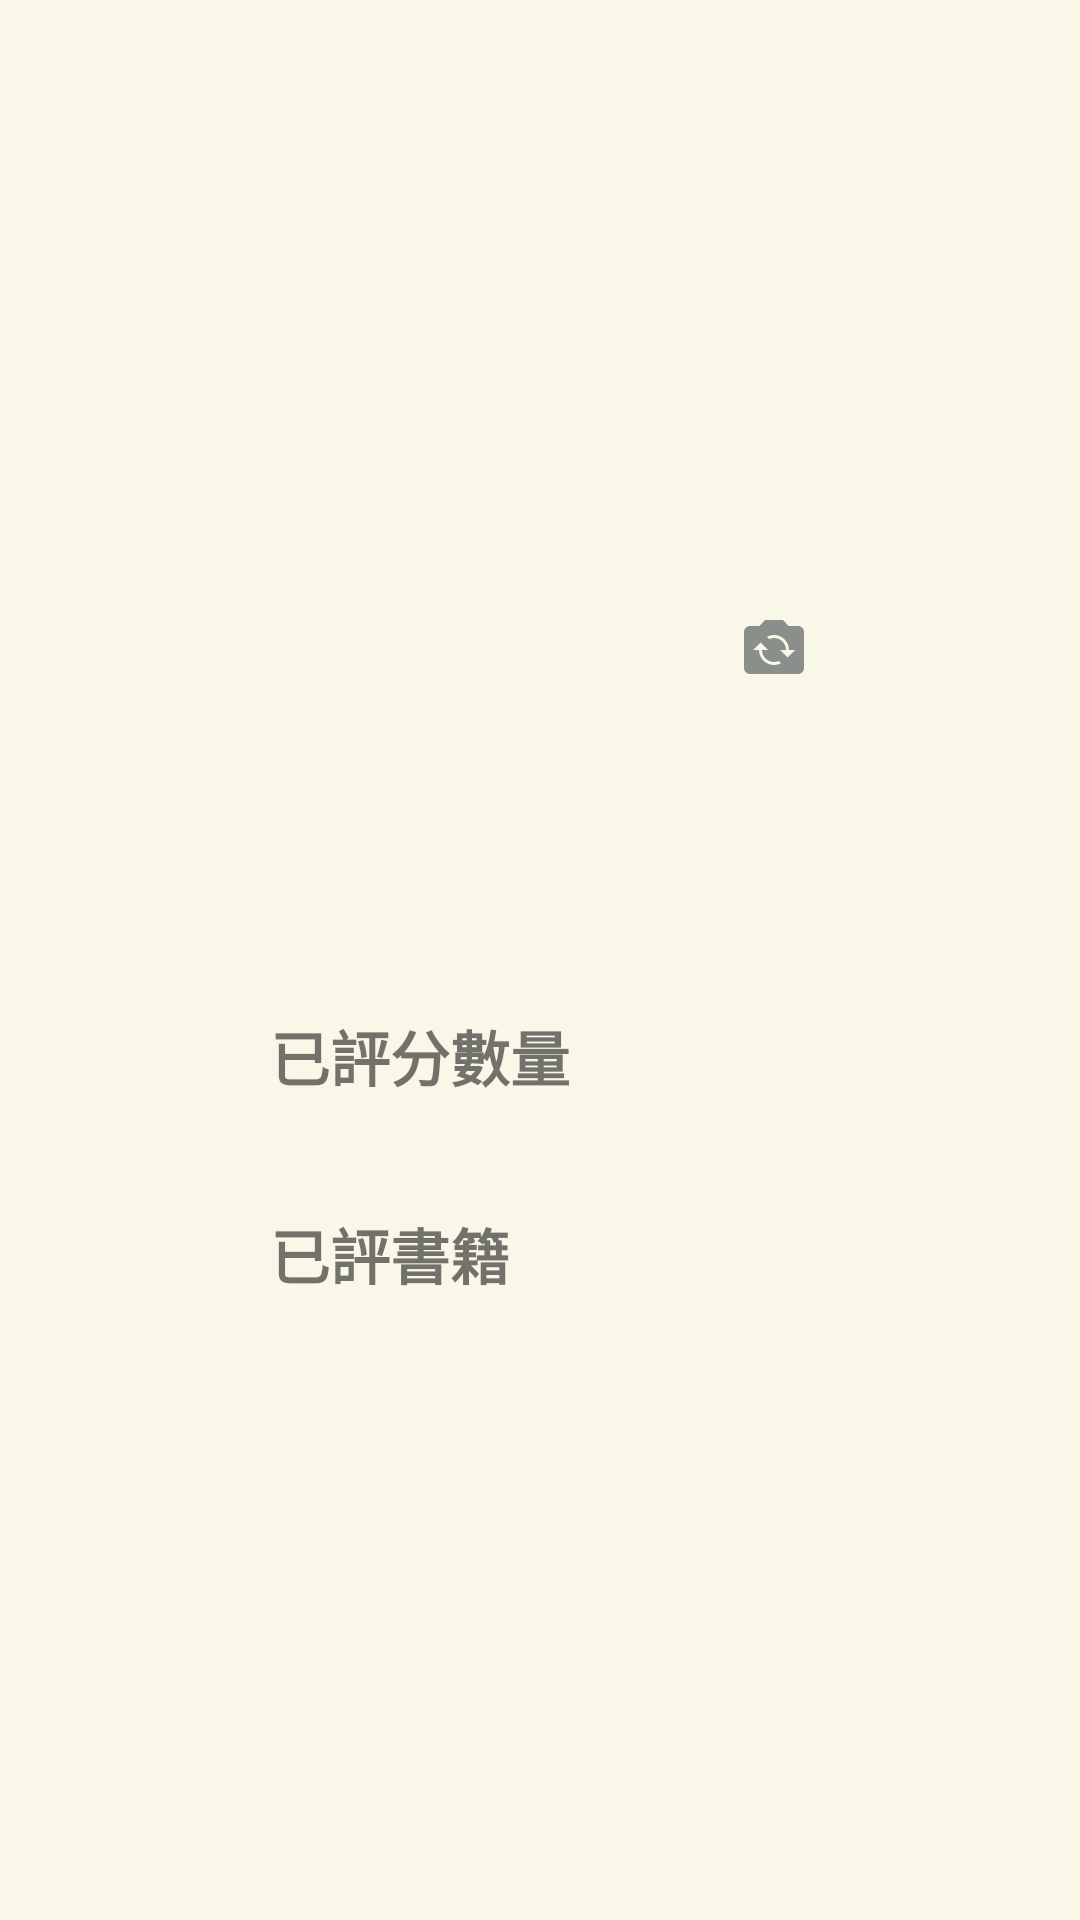

Android layout source for this screen:
<!-- AndroidManifest.xml: application theme TTheme_SplashScreen -->
<!-- res/layout/fragment_profile.xml -->
<?xml version="1.0" encoding="utf-8"?>
<layout
    xmlns:android="http://schemas.android.com/apk/res/android"
    xmlns:app="http://schemas.android.com/apk/res-auto"
    xmlns:tools="http://schemas.android.com/tools">

    <data>
        <variable
            name="AccountViewModel"
            type="com.example.bookreports.registerinfo.AccountViewModel" />
    </data>

    <androidx.constraintlayout.widget.ConstraintLayout

        android:layout_width="match_parent"
        android:layout_height="match_parent"
        android:id="@+id/layout_root"
        android:background="@color/backGroundWhite"
        tools:context=".profile.ProfileFragment">






    <ImageView
        android:id="@+id/image_profile"
        android:layout_width="0dp"
        android:elevation="0dp"
        android:layout_height="0dp"
        app:layout_constraintDimensionRatio="1.1"
        app:layout_constraintEnd_toEndOf="@+id/guideline9"
        app:layout_constraintStart_toStartOf="@+id/guideline8"
        app:layout_constraintTop_toTopOf="@+id/guideline6" />







        <androidx.constraintlayout.widget.Guideline
            android:id="@+id/guideline6"
            android:layout_width="wrap_content"
            android:layout_height="wrap_content"
            android:orientation="horizontal"
            app:layout_constraintGuide_percent="0.1" />

        <androidx.constraintlayout.widget.Guideline
            android:id="@+id/guideline7"
            android:layout_width="wrap_content"
            android:layout_height="wrap_content"
            android:orientation="vertical"
            app:layout_constraintGuide_percent=".5" />

        <androidx.constraintlayout.widget.Guideline
            android:id="@+id/guideline8"
            android:layout_width="wrap_content"
            android:layout_height="wrap_content"
            android:orientation="vertical"
            app:layout_constraintGuide_percent=".25" />

        <androidx.constraintlayout.widget.Guideline
            android:id="@+id/guideline9"
            android:layout_width="wrap_content"
            android:layout_height="wrap_content"
            android:orientation="vertical"
            app:layout_constraintGuide_percent=".75" />

        <TextView
            android:id="@+id/tv_name"
            android:layout_width="wrap_content"
            android:layout_height="wrap_content"
            android:text="@{AccountViewModel.profileInfo.user.name}"
            android:layout_marginTop="20dp"
            android:textSize="30sp"
            android:gravity="center"
            android:textStyle="bold"
            app:layout_constraintEnd_toStartOf="@+id/guideline7"
            app:layout_constraintStart_toStartOf="@+id/guideline7"
            app:layout_constraintTop_toBottomOf="@id/image_profile"/>

        <androidx.constraintlayout.widget.Guideline
            android:id="@+id/guideline10"
            android:layout_width="wrap_content"
            android:layout_height="wrap_content"
            android:orientation="horizontal"
            app:layout_constraintGuide_percent=".4" />

        <androidx.constraintlayout.widget.Guideline
            android:id="@+id/guideline11"
            android:layout_width="wrap_content"
            android:layout_height="wrap_content"
            android:orientation="horizontal"
            app:layout_constraintGuide_percent=".55" />

        <TextView
            android:id="@+id/textView4"
            android:layout_width="wrap_content"
            android:layout_height="wrap_content"
            android:text="已評分數量"
            android:textSize="20sp"
            android:textStyle="bold"
            app:layout_constraintBottom_toTopOf="@+id/guideline11"
            app:layout_constraintStart_toStartOf="@+id/guideline8"
            app:layout_constraintTop_toTopOf="@+id/guideline11"
            app:layout_constraintVertical_bias="0.323" />

        <TextView
            android:id="@+id/textView5"
            android:layout_width="wrap_content"
            android:layout_height="wrap_content"
            android:text="已評書籍"
            android:textSize="20sp"
            android:textStyle="bold"
            app:layout_constraintStart_toStartOf="@+id/guideline8"
            app:layout_constraintTop_toTopOf="@+id/guideline12" />

        <androidx.constraintlayout.widget.Guideline
            android:id="@+id/guideline12"
            android:layout_width="wrap_content"
            android:layout_height="wrap_content"
            android:orientation="horizontal"
            app:layout_constraintGuide_percent=".63" />


        <androidx.recyclerview.widget.RecyclerView
            android:id="@+id/recyclerview_alreadyComment"
            android:layout_width="0dp"
            android:layout_height="0dp"
            app:layout_constraintTop_toTopOf="@+id/guideline13"
            bindProfileComment="@{AccountViewModel.profileInfo.user.comments}"
            tools:layout_editor_absoluteX="155dp"
            android:orientation="horizontal"
            app:layout_constraintBottom_toBottomOf="@id/guideline16"
            app:layout_constraintStart_toStartOf="@id/guideline14"
            app:layout_constraintEnd_toEndOf="@+id/guideline15"/>












        <androidx.constraintlayout.widget.Guideline
            android:id="@+id/guideline13"
            android:layout_width="wrap_content"
            android:layout_height="wrap_content"
            android:orientation="horizontal"
            app:layout_constraintGuide_percent=".68" />

        <androidx.constraintlayout.widget.Guideline
            android:id="@+id/guideline14"
            android:layout_width="wrap_content"
            android:layout_height="wrap_content"
            android:orientation="vertical"
            app:layout_constraintGuide_percent=".14" />

        <androidx.constraintlayout.widget.Guideline
            android:id="@+id/guideline15"
            android:layout_width="wrap_content"
            android:layout_height="wrap_content"
            android:orientation="vertical"
            app:layout_constraintGuide_percent=".86" />

        <androidx.constraintlayout.widget.Guideline
            android:id="@+id/guideline16"
            android:layout_width="wrap_content"
            android:layout_height="wrap_content"
            android:orientation="horizontal"
            app:layout_constraintGuide_percent=".85"/>


        <ProgressBar
            android:id="@+id/pb_upload"
            style="@style/RounderCorner"
            android:layout_width="133dp"
            android:layout_height="120dp"
            android:visibility="invisible"
            app:layout_constraintBottom_toBottomOf="parent"
            app:layout_constraintEnd_toEndOf="parent"
            app:layout_constraintStart_toStartOf="parent"
            app:layout_constraintTop_toTopOf="parent"
            app:layout_constraintVertical_bias="0.436" />

        <TextView
            android:id="@+id/tv_uploadPleaseWait"
            android:layout_width="97dp"
            android:layout_height="30dp"
            android:text="正在上傳中..."
            android:visibility="invisible"
            android:textStyle="bold"
            app:layout_constraintEnd_toEndOf="parent"
            app:layout_constraintStart_toStartOf="parent"
            app:layout_constraintTop_toBottomOf="@id/pb_upload" />


        <TextView
            android:id="@+id/tv_alreadyComment"
            android:layout_width="97dp"
            android:layout_height="30dp"
            android:textSize="25sp"
            android:text="@{Integer.toString(AccountViewModel.profileInfo.countOfComments)}"
            android:textStyle="bold"
            android:visibility="visible"
            android:layout_marginStart="10dp"
            app:layout_constraintBottom_toTopOf="@+id/guideline11"
            app:layout_constraintHorizontal_bias="1.0"
            app:layout_constraintStart_toEndOf="@id/textView4"
            app:layout_constraintTop_toTopOf="@+id/guideline11"
            app:layout_constraintVertical_bias="0.533" />


        <ImageView
            android:id="@+id/btn_upload"
            android:layout_width="wrap_content"
            android:layout_height="wrap_content"
            app:layout_constraintBottom_toBottomOf="@id/image_profile"
            app:layout_constraintEnd_toStartOf="@+id/guideline9"
            app:srcCompat="@drawable/ic_baseline_flip_camera_ios_24"
            tools:layout_editor_absoluteY="226dp" />


    </androidx.constraintlayout.widget.ConstraintLayout>
</layout>
<!-- resources referenced by this layout -->
<resources>
  <color name="backGroundWhite">#F9F7E8</color>
  <!-- drawable ic_baseline_flip_camera_ios_24 (drawable) -->
  <vector android:height="24dp" android:tint="#8B8F8C"
      android:viewportHeight="24" android:viewportWidth="24"
      android:width="24dp" xmlns:android="http://schemas.android.com/apk/res/android">
      <path android:fillColor="@android:color/white" android:pathData="M20,5h-3.17L15,3H9L7.17,5H4C2.9,5 2,5.9 2,7v12c0,1.1 0.9,2 2,2h16c1.1,0 2,-0.9 2,-2V7C22,5.9 21.1,5 20,5zM12,18c-2.76,0 -5,-2.24 -5,-5H5l2.5,-2.5L10,13H8c0,2.21 1.79,4 4,4c0.58,0 1.13,-0.13 1.62,-0.35l0.74,0.74C13.65,17.76 12.86,18 12,18zM16.5,15.5L14,13h2c0,-2.21 -1.79,-4 -4,-4c-0.58,0 -1.13,0.13 -1.62,0.35L9.64,8.62C10.35,8.24 11.14,8 12,8c2.76,0 5,2.24 5,5h2L16.5,15.5z"/>
  </vector>
  <style name="RounderCorner" parent="">
          <item name="cornerFamily">rounded</item>
          <item name="cornerSize">10dp</item>
          <item name="color">@color/white</item>
      </style>
  <style name="TTheme_SplashScreen" parent="Theme.MaterialComponents.DayNight.Bridge">
          
          <item name="colorPrimary">@color/purple_500</item>
          <item name="colorPrimaryVariant">#FF7878</item>
          <item name="colorOnPrimary">@color/white</item>
          
          <item name="colorSecondary">@color/teal_200</item>
          <item name="colorSecondaryVariant">@color/teal_700</item>
          
          <item name="android:statusBarColor" tools:targetApi="l">?attr/colorPrimaryVariant</item>
          
  
      </style>
  <color name="white">#FFFFFFFF</color>
  <color name="purple_500">#FF6200EE</color>
  <color name="teal_200">#FF03DAC5</color>
  <color name="teal_700">#FF018786</color>
</resources>
